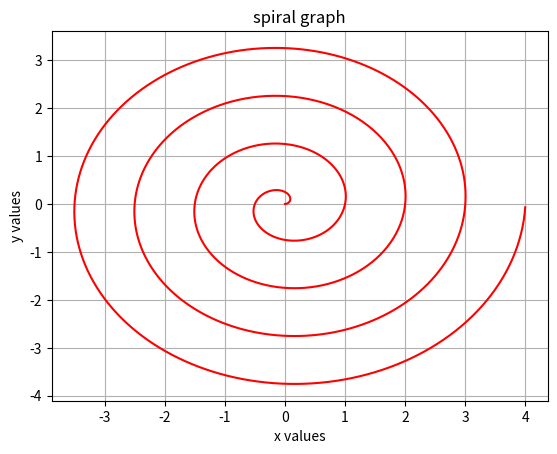

Source code (Python):
"""
Docstring for Lab15_xenzonz-1.py
i. Lab 15: Plot a Math Formula
ii. Sam Cocquyt
iii. A program that uses matplotlib to plot a spiral
iv. No starter code
v. 5/3/2026
"""

import math
import matplotlib.pyplot as plt

def spiral_data():
    x_values = []
    y_values = []

    for degrees in range(0, 1440):
        radians = math.radians(degrees)
        radius = degrees / 360

        x = radius * math.cos(radians)
        y = radius * math.sin(radians)

        x_values.append(x)
        y_values.append(y)
    
    return x_values, y_values

def create_spiral(x_values, y_values):
    plt.plot(x_values, y_values, color="red")
    
    plt.title("spiral graph")
    plt.xlabel("x values")
    plt.ylabel("y values")
    plt.grid(True)

    plt.savefig("spiral_plot.png")
    plt.show

def main():
    x_values, y_values = spiral_data()
    create_spiral(x_values, y_values)

if __name__ == "__main__":
    main()
